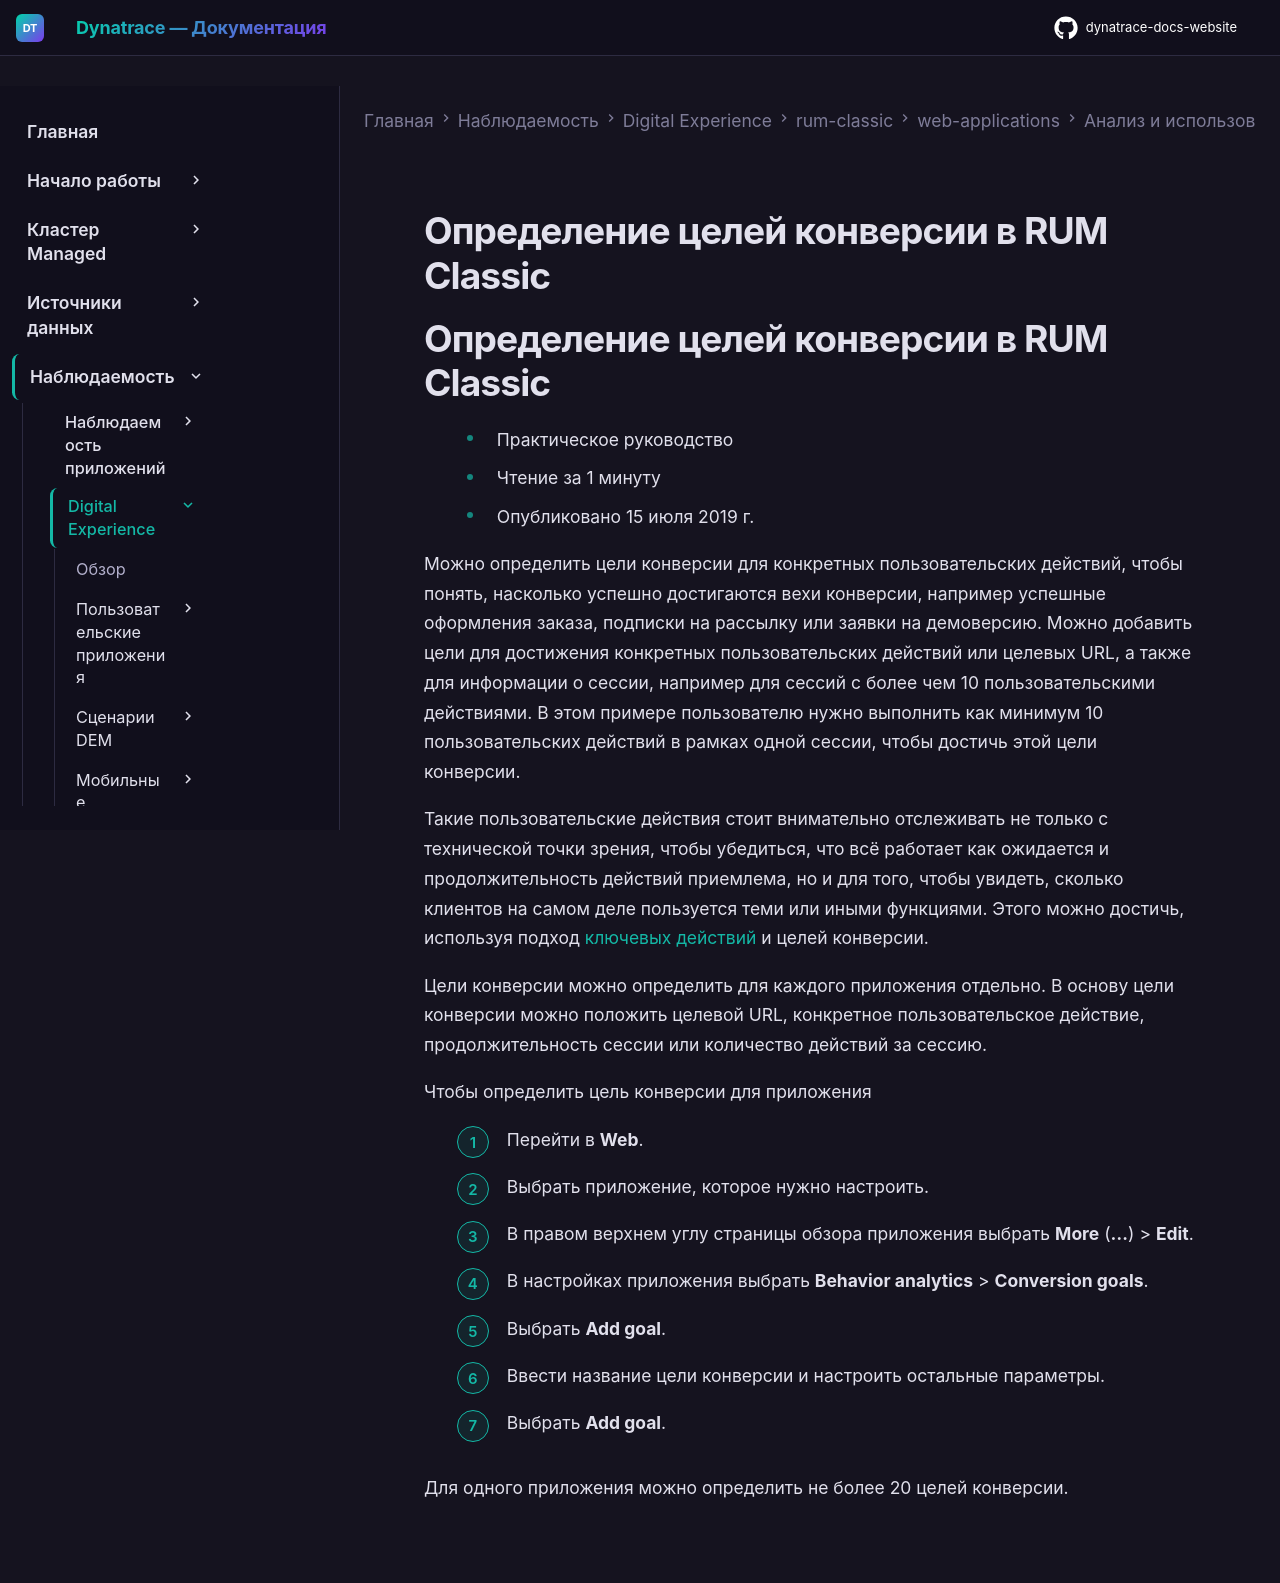

repository: Yerkebulan-Ardabayev/dynatrace-docs-website · page: managed-ru/observe/digital-experience/rum-classic/web-applications/analyze-and-use/define-conversion-goals/index.html · generator: mkdocs

---
title: Определение целей конверсии в RUM Classic
source: https://docs.dynatrace.com/managed/observe/digital-experience/rum-classic/web-applications/analyze-and-use/define-conversion-goals
---

# Определение целей конверсии в RUM Classic

# Определение целей конверсии в RUM Classic

* Практическое руководство
* Чтение за 1 минуту
* Опубликовано 15 июля 2019 г.

Можно определить цели конверсии для конкретных пользовательских действий, чтобы понять, насколько успешно достигаются вехи конверсии, например успешные оформления заказа, подписки на рассылку или заявки на демоверсию. Можно добавить цели для достижения конкретных пользовательских действий или целевых URL, а также для информации о сессии, например для сессий с более чем 10 пользовательскими действиями. В этом примере пользователю нужно выполнить как минимум 10 пользовательских действий в рамках одной сессии, чтобы достичь этой цели конверсии.

Такие пользовательские действия стоит внимательно отслеживать не только с технической точки зрения, чтобы убедиться, что всё работает как ожидается и продолжительность действий приемлема, но и для того, чтобы увидеть, сколько клиентов на самом деле пользуется теми или иными функциями. Этого можно достичь, используя подход [ключевых действий](/managed/observe/digital-experience/rum-classic/rum-concepts/user-actions#key-user-actions "Learn what user actions are and how they help you understand what users do with your application.") и целей конверсии.

Цели конверсии можно определить для каждого приложения отдельно. В основу цели конверсии можно положить целевой URL, конкретное пользовательское действие, продолжительность сессии или количество действий за сессию.

Чтобы определить цель конверсии для приложения

1. Перейти в **Web**.
2. Выбрать приложение, которое нужно настроить.
3. В правом верхнем углу страницы обзора приложения выбрать **More** (**…**) > **Edit**.
4. В настройках приложения выбрать **Behavior analytics** > **Conversion goals**.
5. Выбрать **Add goal**.
6. Ввести название цели конверсии и настроить остальные параметры.
7. Выбрать **Add goal**.

Для одного приложения можно определить не более 20 целей конверсии.
